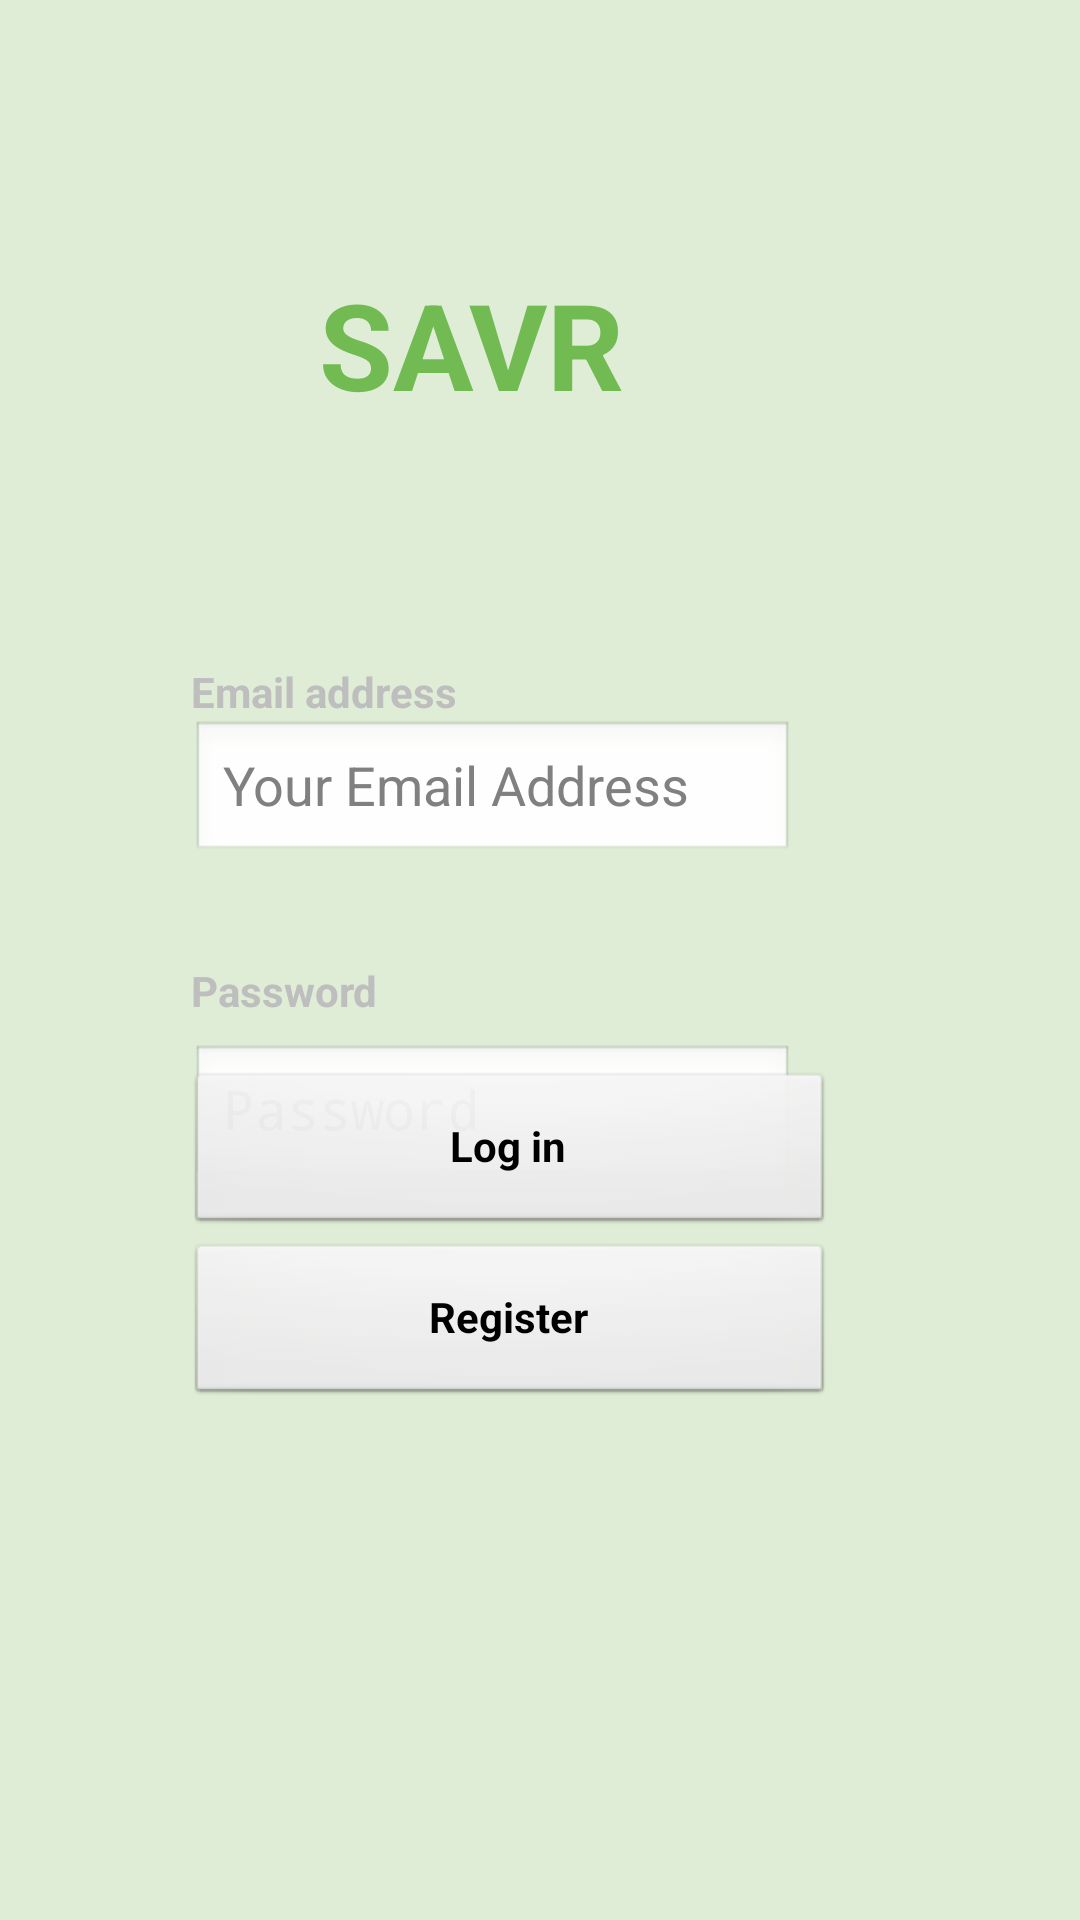

Produce the Android XML layout that renders to this screen, including the resource entries it uses.
<!-- AndroidManifest.xml: application theme android:Theme.NoTitleBar -->
<!-- res/layout/fragment_login.xml -->
<?xml version="1.0" encoding="utf-8"?>
<androidx.constraintlayout.widget.ConstraintLayout xmlns:android="http://schemas.android.com/apk/res/android"
    xmlns:app="http://schemas.android.com/apk/res-auto"
    xmlns:tools="http://schemas.android.com/tools"
    android:layout_width="match_parent"
    android:layout_height="match_parent"
    android:background="@color/bggreen"
    tools:context=".Fragment.LoginFragment">

    <TextView
        android:id="@+id/emailText"
        android:layout_width="wrap_content"
        android:layout_height="wrap_content"
        android:text="Email address"
        android:textStyle="bold"
        app:layout_constraintBottom_toTopOf="@+id/emailField"
        app:layout_constraintEnd_toEndOf="parent"
        app:layout_constraintHorizontal_bias="0.0"
        app:layout_constraintStart_toStartOf="@id/emailField" />

    <TextView
        android:id="@+id/incorrect"
        android:layout_width="wrap_content"
        android:layout_height="wrap_content"
        android:text=""
        android:textColor="@color/red"
        android:textStyle="bold"
        app:layout_constraintBottom_toTopOf="@+id/emailField"
        app:layout_constraintEnd_toEndOf="parent"
        app:layout_constraintHorizontal_bias="0.5"
        app:layout_constraintStart_toStartOf="parent"
        app:layout_constraintTop_toBottomOf="@+id/BrandName" />

    <TextView
        android:id="@+id/BrandName"
        android:layout_width="wrap_content"
        android:layout_height="wrap_content"
        android:layout_marginTop="88dp"
        android:layout_marginEnd="152dp"
        android:text="SAVR"
        android:textAlignment="center"
        android:textColor="#72bb53"
        android:textSize="40sp"
        android:textStyle="bold"
        app:layout_constraintEnd_toEndOf="parent"
        app:layout_constraintTop_toTopOf="parent" />

    <TextView
        android:layout_width="wrap_content"
        android:layout_height="wrap_content"
        android:id="@+id/SignInText"
        app:layout_constraintTop_toTopOf="parent"
        app:layout_constraintBottom_toTopOf="@+id/emailField"
        app:layout_constraintEnd_toEndOf="parent"/>

    <EditText
        android:id="@+id/emailField"
        android:layout_width="201dp"
        android:layout_height="48dp"
        android:layout_marginTop="240dp"
        android:hint="Your Email Address"
        android:inputType="textEmailAddress"
        app:layout_constraintEnd_toEndOf="parent"
        app:layout_constraintHorizontal_bias="0.4"
        app:layout_constraintStart_toStartOf="parent"
        app:layout_constraintTop_toTopOf="parent" />

    <TextView
        android:id="@+id/passwordText"
        android:layout_width="wrap_content"
        android:layout_height="wrap_content"
        android:text="Password"
        android:textStyle="bold"
        app:layout_constraintBottom_toTopOf="@+id/passwordField"
        app:layout_constraintEnd_toEndOf="parent"
        app:layout_constraintHorizontal_bias="0.0"
        app:layout_constraintStart_toStartOf="@id/passwordField"
        app:layout_constraintTop_toBottomOf="@id/emailField"
        app:layout_constraintVertical_bias="0.8" />

    <EditText
        android:id="@+id/passwordField"
        android:layout_width="201dp"
        android:layout_height="48dp"
        android:layout_marginTop="60dp"
        android:hint="Password"
        android:inputType="textPassword"
        app:layout_constraintEnd_toEndOf="parent"
        app:layout_constraintHorizontal_bias="0.4"
        app:layout_constraintStart_toStartOf="parent"
        app:layout_constraintTop_toBottomOf="@id/emailField" />

    <TextView
        android:id="@+id/forgotInfo"
        android:layout_width="113dp"
        android:layout_height="26dp"
        android:layout_margin="6dp"
        android:clickable="true"
        android:minHeight="48dp"
        android:text="Forgot password?"
        android:textColor="@color/link"
        app:layout_constraintBottom_toTopOf="@id/button_login"
        app:layout_constraintEnd_toEndOf="parent"
        app:layout_constraintHorizontal_bias="0.446"
        app:layout_constraintStart_toStartOf="parent"
        app:layout_constraintTop_toBottomOf="@+id/passwordField"
        app:layout_constraintVertical_bias="1.0" />

    <Button
        android:id="@+id/button_login"
        android:layout_width="216dp"
        android:layout_height="55dp"
        android:layout_marginBottom="228dp"
        android:text="Log in"
        android:textStyle="bold"
        app:layout_constraintBottom_toBottomOf="parent"
        app:layout_constraintEnd_toEndOf="parent"
        app:layout_constraintHorizontal_bias="0.43"
        app:layout_constraintStart_toStartOf="parent" />

    <Button
        android:id="@+id/button_register"
        android:layout_width="216dp"
        android:layout_height="55dp"
        android:layout_marginTop="2dp"
        android:layout_marginBottom="186dp"
        android:text="Register"
        android:textStyle="bold"
        app:layout_constraintBottom_toBottomOf="parent"
        app:layout_constraintEnd_toEndOf="parent"
        app:layout_constraintHorizontal_bias="0.43"
        app:layout_constraintStart_toStartOf="parent"
        app:layout_constraintTop_toBottomOf="@id/button_login"
        app:layout_constraintVertical_bias="0.0" />
</androidx.constraintlayout.widget.ConstraintLayout>
<!-- resources referenced by this layout -->
<resources>
  <color name="bggreen">#dfedd6</color>
  <color name="link">#FF177DC1</color>
  <color name="red">#FFFF0000</color>
</resources>
